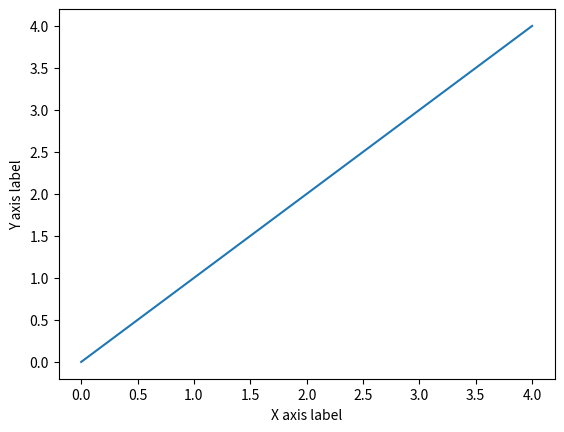

Source code (Python):
import matplotlib.pyplot as plt
plt.plot(range(5))

plt.xlabel("X axis label")
plt.ylabel("Y axis label")
plt.show()